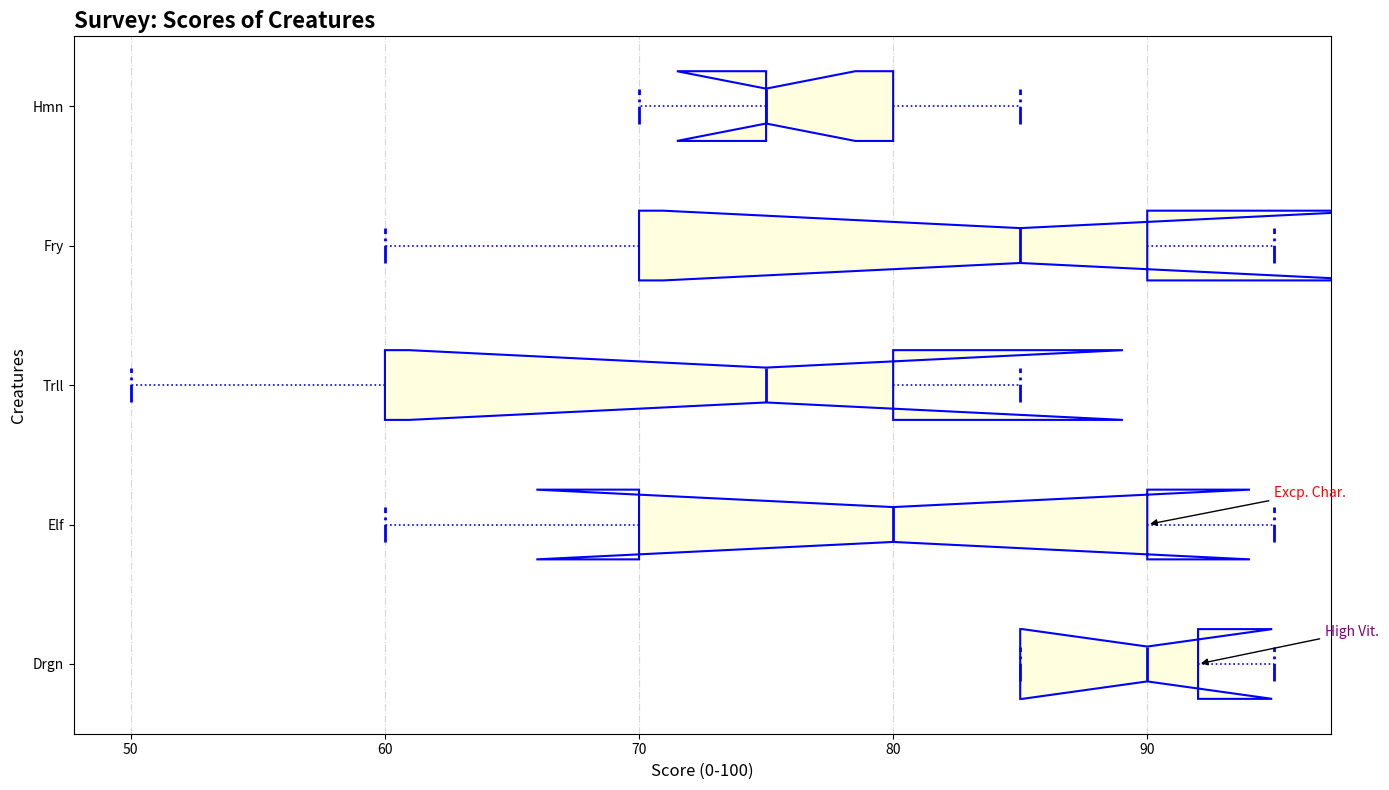

Source code (Python):
import matplotlib.pyplot as plt

creatures = ['Drgn', 'Elf', 'Trll', 'Fry', 'Hmn']

scores = {
    'Drgn': [95, 85, 90, 92, 85],
    'Elf': [70, 95, 80, 60, 90],
    'Trll': [80, 60, 75, 85, 50],
    'Fry': [60, 85, 95, 70, 90],
    'Hmn': [75, 80, 70, 75, 85]
}

box_plot_data = [scores[creature] for creature in creatures]

fig, ax = plt.subplots(figsize=(14, 8))

uniform_color = 'blue'
boxprops = dict(linestyle='--', linewidth=1.5, color=uniform_color, facecolor='lightyellow')
medianprops = dict(linestyle='-', linewidth=2, color=uniform_color)
whiskerprops = dict(linestyle=':', linewidth=1.2, color=uniform_color)
capprops = dict(linestyle='-.', linewidth=2, color=uniform_color)

ax.boxplot(box_plot_data, labels=creatures, patch_artist=True, vert=False,
           boxprops=boxprops, medianprops=medianprops,
           whiskerprops=whiskerprops, capprops=capprops,
           flierprops=dict(marker='^', color='red', markersize=7, alpha=0.7),
           notch=True)

ax.set_title("Survey: Scores of Creatures", fontsize=16, fontweight='bold', loc='left')
ax.set_xlabel('Score (0-100)', fontsize=12)
ax.set_ylabel('Creatures', fontsize=12)
ax.grid(axis='x', linestyle='-.', alpha=0.5)

ax.annotate('High Vit.', xy=(92, 1), xytext=(97, 1.2),
            arrowprops=dict(facecolor='black', arrowstyle='-|>'), fontsize=10, color='purple')
ax.annotate('Excp. Char.', xy=(90, 2), xytext=(95, 2.2),
            arrowprops=dict(facecolor='black', arrowstyle='-|>'), fontsize=10, color='red')

plt.tight_layout()
plt.show()
